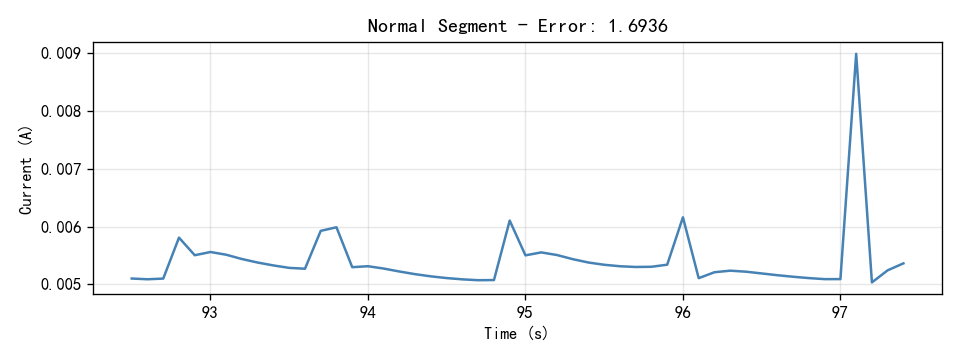

Source data for this figure (header and first rows):
Time(S), Current(A)
92.5, 0.0051
92.6, 0.005087
92.7, 0.005099
92.8, 0.005808
92.9, 0.005504
93.0, 0.005559
93.1, 0.005512
93.2, 0.005437
93.3, 0.005377
93.4, 0.005326
93.5, 0.005284
93.6, 0.00527
93.7, 0.005926
93.8, 0.005987
93.9, 0.005297
94.0, 0.005313
94.1, 0.005273
94.2, 0.005221
94.3, 0.005175
94.4, 0.005137
94.5, 0.005108
94.6, 0.005086
94.7, 0.005071
94.8, 0.005074
94.9, 0.006104
95.0, 0.005501
95.1, 0.005553
95.2, 0.005507
95.3, 0.005436
95.4, 0.005377
95.5, 0.005338
95.6, 0.005313
95.7, 0.0053
95.8, 0.005304
95.9, 0.005339
96.0, 0.006161
96.1, 0.005106
96.2, 0.005209
96.3, 0.005236
96.4, 0.005219
96.5, 0.005188
96.6, 0.005157
96.7, 0.005131
96.8, 0.005108
96.9, 0.005089
97.0, 0.00509
97.1, 0.008991
97.2, 0.005033
97.3, 0.005242
97.4, 0.005362
